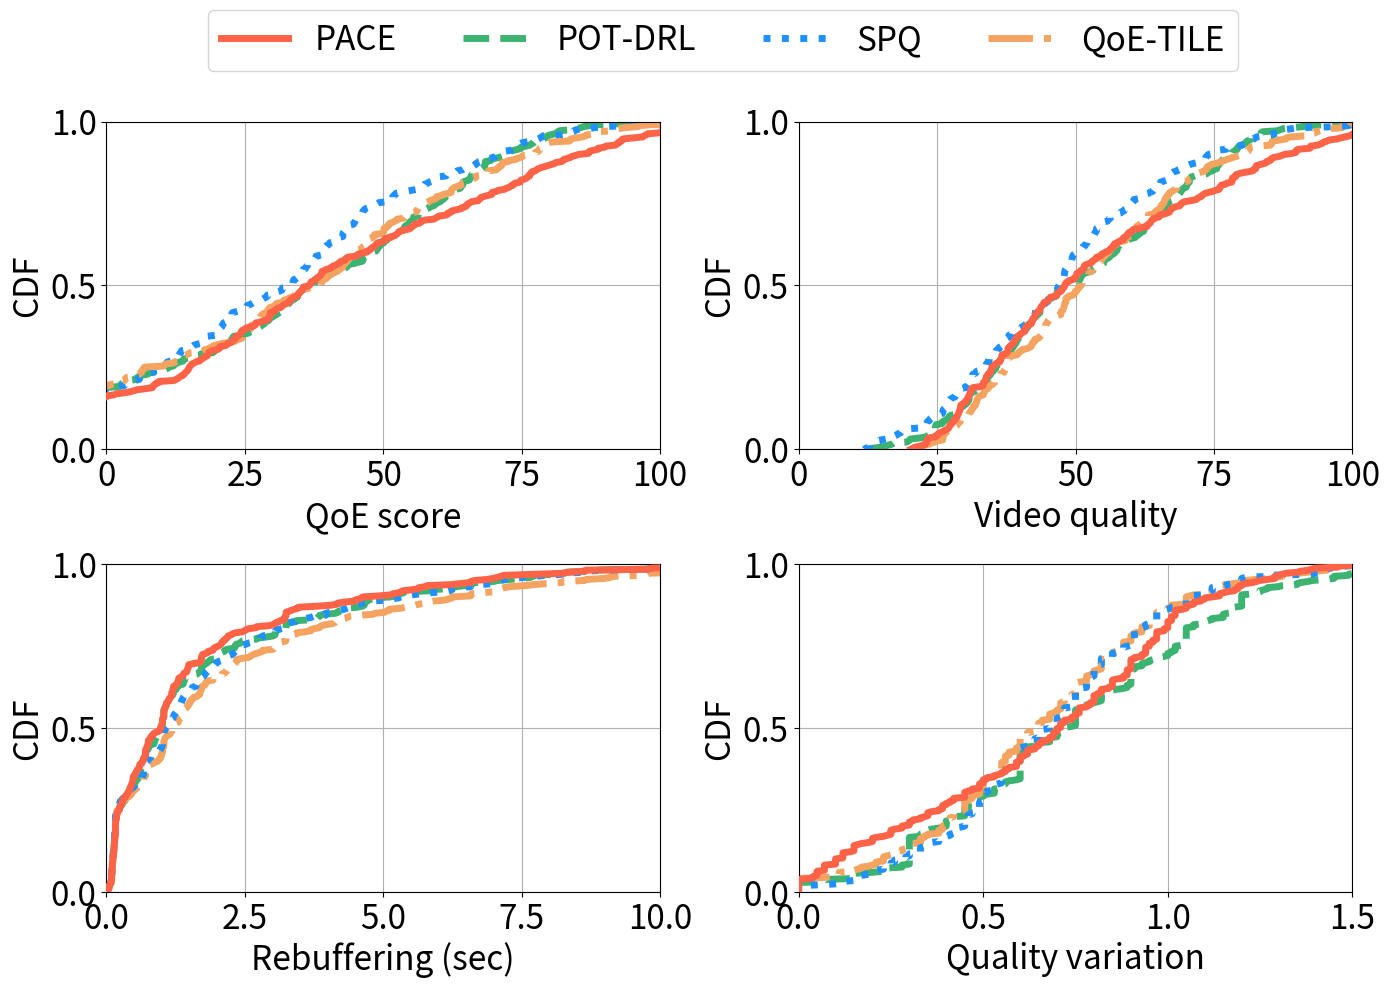

Recreate this plot in Python.
import matplotlib.pyplot as plt
import numpy as np

# 假设有三组数据
qoe1 = [14.74, 9.52, 42.39, 26.91, -57.38, -4.82, 36.79, 69.58, 18.44, 75.52, 87.21, 50.25, -17.22, 22.9, 67.51, 91.94, 8.81, 56.82, -16.85, 65.06, 12.92, 33.97, 30.54, 14.21, -2.57, 45.25, 31.51, 49.96, 67.15, 60.06, 38.08, 65.67, -15.72, -4.17, 23.83, -18.21, 8.33, 83.8, 33.23, 16.89, 38.63, 25.23, 28.33, 8.92, 13.96, 100.23, 80.33, -0.02, 16.15, 69.6, -23.99, 33.61, 47.84, 1.36, 37.01, 40.34, 20.38, 34.53, 3.3, 67.31, 14.91, 76.44, -16.8, 31.88, 48.53, 18.32, 20.5, 52.8, 0.15, 17.79, 45.23, 30.83, 72.99, 39.73, -81.68, 73.5, -9.75, -75.15, 1.83, 13.87, 31.7, -2.67, 74.71, 54.91, -1.69, -18.73, -42.6, -106.08, 15.14, 21.57, 24.31, -21.15, 34.61, 17.28, 29.49, 35.57, 67.63, 7.13, -0.8, -2.16, -48.49, 37.6, -6.9, 24.22, 13.17, -1.43, 26.59, -29.97, 40.82, 30.41, 14.81, 8.5, 102.4, -25.71, 33.37, 24.61, 15.89, -48.88, 18.36, -70.77, 32.2, -5.43, 80.88, 42.13, 18.7, 9.52, 28.03, 25.24, 84.04, -40.95, 35.59, 50.27, 76.51, 43.35, 12.59, -23.79, -50.0, 42.11, 55.05, 27.01, 14.33, -27.34, 52.56, -57.5, 39.33, 20.53, 73.81, -39.23, 81.13, 24.36, 47.2, -42.78, 76.77, 35.26, -66.32, -11.55, 22.53, 79.7, 75.88, -3.0, 17.64, 12.27, 103.43, 35.4, -35.43, 47.12, 52.36, 8.37, 19.1, 77.94, 36.76, 43.59, 21.95, 5.64, 4.32, 34.91, -28.94, -14.57, 23.7, 16.89, 14.56, 88.8, 30.58, 52.87, 65.98, 35.54, -63.92, -29.59, 62.37, -30.11, 108.66, -57.87, 104.92, -30.36, 87.13, 24.43, -36.44, -16.99, 21.82, 13.45, 79.05, 72.74, 34.56, 41.29, 34.79, 55.62, 73.45, 54.38, 46.2, 84.74, 59.46, 4.99, 93.22, 45.57, 51.34, 59.79, 26.91, 88.79, 15.33, 55.33, 20.09, 64.05, 70.78, 43.11, 77.76, 95.02, 82.52, 92.54, 61.72, 87.08, 29.64, 102.64, 82.57, 57.44, 38.94, 23.24, 62.35, 63.09, 36.95, 47.57, 38.81, 83.22, 53.47, 99.89, 72.22, 65.39, 69.64, 82.19, 56.85, 40.73, 76.85, 33.22, 114.02, 74.73, 88.03, 78.44, 29.17, 74.91, 29.32, 61.72, 68.92, 116.52, 51.5, 23.21, 77.43, 47.92, 25.95, 43.15, 22.74, 97.46, 29.64, 18.23, 52.12, 29.48, 38.94, 23.21, 32.91, 48.69, 97.75, 49.0, 92.53, 90.19, 93.13, 85.33, 65.08, 32.64, 48.77, 61.38, 68.18, 56.48, 37.97, 113.15, 76.45, 29.21, 64.83, 70.47, 48.4, 93.03, -3.53, 38.42, 15.46, 152.77, -5.32, 37.53, 41.7, 59.14, 15.02, 92.11, 55.55, 105.92, 89.97, 29.64, 97.11, 96.87, 50.34, 38.94, 64.16, 76.03, 71.92, 36.5]
qoe2 = [-18.0, -1.13, 33.15, -56.04, 35.05, 56.3, 37.13, 32.52, 65.79, 2.82, 74.83, 48.73, -2.05, 59.13, 36.99, 50.4, 86.13, -10.39, 79.62, 32.26, 33.31, -7.28, 49.12, -2.88, 21.78, -8.87, 19.2, 45.42, -18.16, 31.85, 22.77, 5.7, 52.0, 36.98, 61.97, 4.16, 31.26, -27.27, 9.71, 42.11, 34.93, 49.56, 8.41, 14.03, 35.63, -31.21, 35.87, 24.71, 37.84, 13.28, 30.08, -13.18, 65.96, 6.28, 55.41, 72.88, 3.61, 87.43, 48.04, -81.68, 34.67, 58.39, 64.42, 3.56, 12.08, 39.86, 2.42, 54.51, -18.19, 29.21, 26.59, 5.92, 21.39, 41.3, 37.97, 65.55, -4.61, -75.31, -6.49, 26.93, 33.99, -2.67, 50.11, -4.11, 19.83, 35.27, 20.16, 28.5, -0.87, -7.2, -48.49, -9.2, 24.93, -2.88, 36.46, -38.97, 48.97, 81.36, -29.44, 29.61, 71.95, -20.56, -43.12, -100.68, 11.15, 28.69, -14.89, 29.47, 23.04, 25.6, 43.35, -1.54, 44.89, 15.29, -6.4, 50.21, 12.25, -49.76, 11.26, -70.77, 65.78, -1.13, 39.29, -52.54, 35.14, 34.49, -18.77, 34.61, 48.82, 40.45, 58.29, -48.15, 80.97, -34.42, 74.4, -66.32, -16.44, -3.11, 81.81, -7.09, 31.89, -4.1, 60.38, 27.97, 21.61, 19.49, 34.49, 47.86, -0.31, -50.0, 54.98, 2.1, 38.31, 22.64, 72.05, 13.88, 53.92, -40.12, 30.78, 69.99, 19.45, 10.75, 27.52, -33.12, 33.96, 66.23, 27.3, 29.39, 26.59, 75.73, 92.96, -57.87, 78.86, -27.72, 70.95, 31.58, -36.44, -22.43, 13.99, -1.21, 63.06, 50.77, 5.39, -23.9, 17.2, 19.76, -6.47, 2.67, 21.49, -35.76, -19.24, 7.61, 17.2, 15.52, 60.79, 62.82, 22.31, -62.97, -31.28, -40.88, 53.58, 65.92, 47.61, 56.34, 37.36, 72.07, 32.24, 28.04, 12.74, 46.62, 101.21, 54.69, 79.26, 57.11, 77.66, 89.07, 77.09, 64.35, 65.6, 61.38, 73.61, 61.24, 56.61, 50.94, 20.56, 63.93, -0.75, 42.64, 33.02, 60.3, 63.9, 15.07, 53.89, 57.85, 77.33, 46.24, 67.84, 55.24, 59.47, 68.31, 50.76, 64.1, 43.9, 68.4, 39.12, 81.53, 38.49, 31.59, 62.14, 62.49, 85.7, 47.1, 71.5, 49.1, 83.97, 30.72, 52.79, 64.35, 55.45, 60.98, 66.69, 61.19, 68.44, 67.49, 22.58, 53.13, 32.65, 53.13, 46.49, 54.22, 49.43, 5.37, 53.57, 25.95, 42.39, 46.24, 59.35, 49.42, 68.33, 80.16, 69.41, 76.47, 48.05, 57.81, 33.46, 79.58, 39.29, 30.25, 56.77, 69.59, 100.76, 10.0, 54.78, 43.52, 67.62, 74.89, 84.69, 64.35, 72.38, 68.04, 76.7, 51.51, 64.83, 53.79, 23.01, 62.37, 28.66, 51.65, 43.5, 12.5, 38.57, 7.41, 55.49, 59.84, 77.18, 46.24, 68.39, 56.4, 66.26, 68.43]
qoe3 = [-43.37, 6.39, 38.85, -55.3, 68.91, 68.97, 65.6, 41.68, 79.54, 3.3, 83.67, 45.21, 2.23, 61.71, 37.85, 51.72, 56.21, -7.21, 78.18, 29.05, 39.31, -12.22, 47.99, -3.99, 23.51, -12.49, 18.53, 46.75, -81.23, 31.73, 13.44, 6.93, 40.62, 62.88, 55.96, 3.69, 32.71, -42.32, 10.34, 40.24, 33.93, 56.44, 0.58, 13.01, 50.07, -49.81, 27.83, 24.76, 26.7, 10.63, 29.36, 0.44, 75.13, 6.55, 53.93, 74.07, 5.2, 74.83, 44.82, -81.68, 40.07, 60.83, 72.62, 2.22, -39.84, 44.81, -18.21, 43.13, -79.85, 26.31, 29.08, 13.42, 3.42, 17.31, 38.87, 52.13, -7.89, -74.32, -9.32, 20.93, 30.28, -7.02, 68.99, -3.49, -26.65, 23.93, -64.77, 40.86, -6.41, -9.85, -60.61, -10.88, 24.5, -2.61, 35.02, -33.69, 46.27, 85.91, -27.41, 27.17, 78.26, -30.74, -40.45, -109.37, -30.64, 32.05, -27.86, -1.8, 28.17, 26.02, 38.8, 12.12, 34.04, 6.78, -14.55, 52.49, 12.35, -45.9, 13.58, -70.77, 46.3, 6.39, 63.46, -51.39, 34.46, 44.72, -80.25, 24.62, 50.03, 38.76, 62.41, -63.44, 64.09, -35.31, 68.69, -66.32, -17.01, -0.35, 84.84, -5.39, 32.05, -19.73, 71.56, 32.91, 14.51, 20.27, 25.36, 41.2, 4.84, -50.0, 39.68, -70.73, 15.14, 13.32, 83.67, 13.19, 56.3, -39.96, 26.61, 75.23, 17.81, 18.76, 25.6, -32.47, 38.91, 42.81, 29.15, 43.35, 25.79, 71.46, 113.4, -57.87, 86.7, -30.95, 80.27, 34.87, -36.44, -23.7, 14.89, 5.96, 76.42, 55.09, 6.02, -31.77, 27.66, 19.44, 3.46, -68.69, 24.62, -38.05, -16.34, 23.17, -22.02, 2.23, 65.13, 71.38, 25.71, -62.93, -24.14, -42.45, 43.55, 78.02, 65.86, 57.05, 34.52, 39.69, 42.67, 43.46, 19.42, 42.69, 86.6, 28.32, 70.9, 66.79, 79.62, 88.63, 95.99, 50.14, 50.61, 45.2, 91.12, 70.91, 50.77, 44.03, 22.0, 78.79, -1.28, 30.56, 41.68, 58.04, 54.19, 47.05, 51.02, 62.3, 96.27, 26.14, 57.29, 47.27, 62.6, 66.61, 43.8, 77.43, 53.88, 73.91, 35.84, 54.35, 58.46, 33.4, 59.54, 70.58, 115.28, 36.7, 48.46, 46.62, 89.02, 17.8, 48.32, 50.14, 46.66, 43.91, 70.46, 60.59, 66.68, 72.56, 30.76, 51.02, 27.76, 53.75, 64.18, 44.6, 42.99, 29.4, 59.66, 25.46, 47.1, 26.14, 46.11, 44.98, 59.69, 88.91, 79.24, 98.55, 65.45, 42.39, 26.97, 56.21, 62.27, 46.69, 47.36, 57.58, 131.96, 6.75, 51.24, 37.56, 52.55, 71.41, 92.19, 50.14, 78.2, 78.7, 93.6, 34.38, 49.77, 62.27, 30.55, 56.08, 26.98, 42.22, 68.77, 10.53, 29.54, 27.94, 48.35, 59.0, 92.4, 26.14, 83.88, 64.31, 77.48, 58.18]
qoe4 =[-25.86, 8.55, 34.51, -55.3, 49.19, 15.5, 58.84, 29.07, 65.56, 3.3, 89.51, 44.95, 3.25, 61.47, 37.85, 51.72, 45.82, -7.21, 73.36, 28.87, 41.0, -0.46, 47.61, -3.99, 22.78, -12.33, 14.57, 34.62, -15.26, 31.73, 13.44, -1.6, 36.54, 63.37, 59.04, 3.97, 33.68, -42.32, 10.34, 39.68, 33.83, 57.37, -1.47, 13.01, 11.01, -22.44, 34.28, 36.06, 31.77, 10.63, 39.16, 0.44, 75.7, 6.55, 45.43, 74.33, 5.2, 69.25, 44.82, -81.68, 37.62, 43.49, 67.1, 2.22, 22.67, 46.16, 9.96, 32.98, -16.72, 26.31, 29.08, 13.26, 19.96, 43.7, 39.29, 42.82, -3.76, -74.32, -9.32, 20.84, 28.2, -4.24, 51.72, -3.47, 21.17, 3.81, 4.76, 21.12, -3.35, -9.85, -48.49, -10.88, 25.32, -2.61, 35.02, -33.04, 46.27, 78.71, -27.41, 27.17, 78.3, -23.99, -40.45, -109.37, 1.77, 30.57, -9.83, 23.51, 17.96, 26.02, 38.8, -0.87, 38.79, 17.65, -12.01, 52.28, 15.53, -45.9, 13.58, -70.77, 37.55, 8.55, 46.44, -51.39, 13.1, 55.12, -13.54, 22.23, 43.72, 38.76, 67.8, -63.44, 46.79, -35.31, 59.74, -66.32, -17.01, -0.35, 82.1, -4.35, 35.5, -6.28, 66.67, 32.91, 15.76, 20.87, 17.42, 52.23, -2.52, -50.0, 35.97, -6.72, 39.14, 24.13, 71.79, 13.19, 58.29, -39.96, 26.61, 74.51, 19.85, 16.2, 33.8, -32.44, 48.84, 50.83, 21.7, 21.62, 28.49, 67.26, 113.39, -57.87, 78.83, -30.95, 73.43, 35.15, -36.44, -23.7, 14.89, 5.96, 64.58, 35.38, 6.02, -31.77, 20.65, 21.01, -3.26, 6.26, 35.56, -38.05, -16.34, 20.31, 16.99, 9.59, 61.36, 71.01, 31.35, -62.93, -24.14, -42.45, 37.75, 74.93, 45.31, 56.99, 11.69, 13.5, 24.99, 21.61, 17.21, 41.53, 69.77, 12.14, 57.21, 66.39, 70.47, 78.03, 95.09, 42.72, 46.52, 33.67, 84.84, 63.18, 50.85, 39.52, 17.03, 70.26, -4.79, 18.18, 30.62, 57.05, 45.4, 24.32, 35.11, 41.57, 83.51, 20.27, 44.76, 47.11, 62.13, 66.73, 33.71, 74.4, 37.88, 67.77, 10.68, 12.08, 51.63, 20.45, 48.11, 70.58, 116.22, 36.37, 35.48, 46.22, 84.36, 11.04, 45.77, 42.72, 41.72, 33.22, 51.63, 43.25, 58.91, 71.35, 25.44, 48.74, 22.28, 36.15, 56.12, 44.6, 40.36, 10.76, 39.26, 22.06, 43.72, 20.27, 37.62, 43.28, 42.98, 84.44, 64.88, 96.7, 53.23, 37.17, 7.72, 12.03, 40.26, 21.69, 39.13, 51.92, 121.47, 6.48, 45.04, 36.4, 40.1, 58.03, 88.1, 42.72, 73.37, 77.6, 87.08, 17.83, 42.7, 61.96, 25.38, 57.49, 22.66, 31.81, 58.85, 10.53, 26.92, 6.09, 30.41, 41.04, 83.75, 20.27, 73.08, 64.31, 77.2, 54.16]
# 对每个数据进行排序
sorted_qoe1 = np.sort(qoe1)
sorted_qoe2 = np.sort(qoe2)
sorted_qoe3 = np.sort(qoe3)
sorted_qoe4 = np.sort(qoe4)

# 计算每个数据的累积频率
cdf1 = np.linspace(0, 1, len(sorted_qoe1))
cdf2 = np.linspace(0, 1, len(sorted_qoe2))
cdf3 = np.linspace(0, 1, len(sorted_qoe3))
cdf4 = np.linspace(0, 1, len(sorted_qoe4))


# 假设有三组数据
quli1 = [40.27, 41.99, 54.75, 48.77, 29.07, 41.2, 42.94, 72.7, 42.44, 79.37, 89.88, 53.32, 36.39, 30.56, 70.86, 93.71, 30.77, 65.05, 28.14, 72.83, 30.29, 38.99, 44.86, 33.37, 39.48, 48.24, 37.91, 56.94, 68.83, 62.08, 50.89, 68.96, 37.72, 28.69, 39.2, 25.19, 27.8, 85.75, 44.0, 39.43, 44.15, 38.76, 43.03, 39.34, 28.8, 102.14, 82.09, 27.12, 31.22, 72.24, 42.66, 49.44, 56.12, 20.24, 42.16, 47.81, 35.45, 56.96, 24.79, 73.08, 23.41, 80.01, 28.14, 40.88, 59.33, 26.65, 33.84, 59.65, 34.9, 29.97, 50.11, 44.25, 77.32, 45.22, 29.2, 75.25, 36.73, 22.73, 33.76, 41.47, 45.41, 35.52, 77.08, 59.51, 28.97, 36.75, 28.65, 28.47, 33.75, 35.1, 34.51, 21.08, 42.28, 43.55, 42.77, 53.68, 69.73, 28.9, 33.34, 30.91, 49.84, 42.16, 26.96, 34.89, 36.73, 23.17, 37.76, 38.92, 54.5, 41.08, 46.66, 38.27, 104.23, 30.81, 39.94, 32.8, 38.81, 23.04, 27.86, 33.37, 36.39, 46.68, 82.63, 53.59, 33.63, 41.99, 43.69, 30.67, 87.23, 29.03, 36.54, 56.64, 78.32, 50.94, 47.98, 33.91, 27.18, 51.43, 67.24, 38.28, 35.81, 22.16, 60.48, 25.99, 42.72, 36.61, 76.09, 23.23, 83.28, 29.57, 53.84, 23.2, 84.01, 40.57, 37.38, 34.82, 34.59, 82.54, 78.29, 29.2, 37.64, 45.11, 105.0, 44.32, 30.52, 59.29, 63.81, 29.28, 31.14, 82.01, 48.26, 55.99, 43.17, 20.66, 25.18, 46.8, 27.67, 26.26, 37.81, 29.3, 40.04, 89.8, 36.32, 58.11, 69.29, 47.47, 22.73, 28.46, 65.19, 33.93, 112.27, 24.68, 106.46, 23.26, 92.35, 38.5, 34.2, 34.61, 30.33, 31.2, 82.61, 75.94, 52.98, 52.73, 47.96, 63.57, 76.19, 60.18, 52.05, 86.77, 63.13, 25.46, 97.85, 55.21, 62.97, 67.18, 34.78, 89.8, 46.34, 57.88, 37.8, 66.98, 82.55, 51.57, 78.85, 97.22, 84.48, 94.81, 64.1, 89.16, 40.95, 105.18, 85.44, 66.05, 50.22, 30.97, 65.2, 69.04, 48.1, 55.43, 51.64, 85.17, 61.62, 102.14, 74.03, 68.07, 71.99, 84.46, 58.63, 48.68, 78.32, 34.12, 115.45, 85.19, 90.26, 81.09, 49.78, 78.22, 42.35, 67.59, 71.77, 118.98, 60.28, 43.82, 78.85, 58.67, 43.72, 57.65, 31.1, 100.07, 40.95, 51.29, 62.96, 47.45, 50.22, 31.46, 45.45, 51.6, 100.01, 57.05, 94.65, 92.4, 95.76, 87.79, 75.92, 43.61, 54.65, 64.24, 73.37, 58.63, 56.3, 114.62, 78.92, 30.01, 66.6, 76.31, 59.13, 95.44, 29.21, 47.04, 33.32, 155.04, 27.47, 50.54, 56.66, 63.46, 27.34, 94.21, 63.64, 107.55, 92.44, 40.95, 99.46, 98.65, 52.94, 50.22, 67.03, 78.28, 74.77, 47.55]
quli2 = [43.65, 46.68, 39.22, 30.76, 38.02, 58.86, 39.9, 35.51, 67.63, 34.68, 81.75, 56.14, 43.59, 61.41, 46.51, 61.58, 88.98, 44.31, 81.74, 55.26, 54.43, 39.72, 53.2, 41.59, 24.4, 33.67, 24.71, 52.75, 29.08, 49.87, 40.85, 12.63, 53.29, 51.12, 74.72, 37.21, 50.79, 25.9, 33.65, 66.27, 48.64, 63.91, 39.3, 30.76, 38.02, 39.33, 40.54, 26.66, 47.93, 37.03, 63.6, 30.77, 78.04, 26.52, 86.52, 80.43, 42.25, 91.32, 53.58, 29.2, 45.02, 60.74, 66.73, 30.85, 21.8, 55.1, 19.5, 58.01, 29.08, 41.52, 35.27, 16.15, 40.2, 49.63, 51.5, 67.49, 42.29, 24.14, 35.72, 50.82, 43.58, 35.52, 53.14, 34.77, 38.53, 45.28, 37.78, 30.36, 33.06, 32.42, 49.84, 34.03, 42.81, 24.77, 51.26, 42.62, 65.53, 83.49, 34.53, 42.18, 76.84, 33.44, 32.07, 27.12, 24.01, 39.63, 20.2, 38.87, 30.81, 47.63, 50.66, 16.88, 55.36, 46.61, 40.81, 57.18, 43.34, 27.43, 31.65, 33.37, 77.12, 46.68, 41.98, 30.96, 36.88, 47.15, 29.74, 38.7, 56.41, 62.25, 70.12, 24.68, 83.43, 28.44, 81.49, 37.38, 36.77, 39.32, 83.77, 30.98, 41.51, 47.73, 62.53, 44.12, 28.2, 33.87, 35.67, 53.79, 30.66, 27.18, 66.32, 14.92, 43.19, 44.52, 74.11, 38.43, 61.11, 25.97, 43.88, 76.48, 40.14, 43.77, 36.87, 32.97, 37.39, 70.88, 34.02, 30.35, 41.27, 78.31, 96.36, 24.68, 80.97, 24.84, 76.25, 46.59, 34.2, 36.86, 34.2, 37.88, 65.15, 62.37, 30.21, 35.13, 23.26, 45.05, 23.04, 27.19, 33.14, 29.28, 29.42, 15.58, 36.25, 41.25, 66.45, 65.72, 55.85, 23.78, 35.9, 36.0, 64.78, 73.63, 50.95, 64.38, 39.04, 76.99, 39.72, 29.03, 43.76, 64.54, 112.76, 62.79, 80.91, 59.65, 79.49, 91.21, 79.85, 75.48, 76.61, 69.13, 76.01, 64.13, 67.02, 63.95, 26.05, 66.39, 20.02, 52.02, 44.62, 68.43, 66.17, 17.11, 54.81, 59.8, 79.18, 57.52, 76.08, 62.41, 66.35, 73.9, 63.88, 71.97, 46.73, 70.77, 40.71, 82.69, 40.78, 34.9, 67.87, 75.75, 95.89, 59.05, 82.34, 57.89, 86.95, 63.56, 70.56, 75.48, 67.98, 69.08, 68.67, 63.84, 70.3, 69.96, 23.76, 60.9, 34.1, 55.08, 48.81, 66.02, 62.42, 13.31, 55.16, 43.9, 57.05, 57.52, 70.17, 57.4, 70.6, 82.63, 71.52, 78.98, 50.95, 68.81, 38.72, 80.84, 41.95, 31.01, 67.57, 78.24, 103.12, 42.99, 69.51, 56.24, 75.75, 77.59, 87.5, 75.48, 74.73, 70.62, 78.58, 62.92, 70.54, 64.92, 24.4, 69.28, 29.86, 57.56, 45.99, 45.57, 56.79, 19.84, 59.39, 61.69, 79.18, 57.52, 69.97, 58.82, 68.87, 79.36]
quli3 = [48.24, 48.27, 56.32, 31.29, 71.88, 76.84, 68.3, 44.53, 81.35, 35.4, 93.32, 60.2, 44.77, 64.36, 51.71, 67.7, 59.73, 46.43, 80.14, 51.41, 62.31, 38.27, 62.65, 48.06, 26.02, 44.24, 32.06, 53.99, 31.57, 49.56, 44.58, 33.45, 41.98, 67.05, 69.04, 36.53, 48.28, 28.26, 34.44, 64.5, 47.65, 70.95, 32.31, 31.22, 52.56, 41.23, 51.09, 36.58, 54.25, 38.52, 66.75, 26.41, 87.99, 26.91, 64.52, 80.92, 43.26, 79.01, 62.47, 29.2, 54.13, 63.11, 74.44, 30.8, 21.95, 61.87, 20.68, 46.64, 31.57, 45.04, 37.64, 28.8, 42.29, 48.66, 52.36, 54.3, 43.61, 23.64, 39.46, 54.96, 52.39, 36.22, 71.5, 33.85, 31.94, 50.44, 47.33, 42.66, 32.56, 34.22, 51.16, 33.67, 45.85, 26.03, 47.38, 42.3, 70.59, 88.04, 35.42, 42.1, 82.75, 42.66, 30.96, 29.31, 26.09, 48.29, 20.99, 32.84, 44.56, 47.83, 53.4, 30.7, 44.56, 48.76, 45.04, 58.99, 44.03, 26.06, 31.46, 33.37, 57.52, 48.27, 66.02, 31.15, 36.13, 67.05, 32.17, 37.12, 62.53, 60.25, 70.42, 26.78, 66.32, 27.33, 75.86, 37.38, 37.55, 39.86, 86.87, 30.64, 47.79, 46.38, 73.37, 48.03, 37.16, 35.62, 26.14, 47.4, 37.73, 27.18, 51.15, 26.53, 32.41, 34.98, 85.44, 37.51, 63.13, 26.11, 50.3, 77.94, 42.02, 51.79, 44.29, 33.57, 49.82, 51.6, 47.89, 44.42, 40.26, 73.74, 117.82, 24.68, 88.76, 24.53, 85.35, 50.74, 34.2, 37.99, 35.12, 37.33, 78.36, 66.31, 30.63, 39.61, 42.64, 54.81, 20.48, 28.9, 41.66, 30.17, 29.25, 33.38, 28.66, 43.77, 70.35, 74.24, 54.27, 23.79, 34.43, 37.28, 54.18, 85.36, 68.69, 67.46, 36.06, 44.35, 49.76, 44.54, 50.48, 60.36, 98.12, 36.12, 72.85, 68.92, 81.6, 91.42, 98.3, 61.05, 61.41, 53.05, 93.36, 73.79, 69.19, 56.84, 27.33, 81.22, 22.21, 44.84, 53.2, 65.85, 56.69, 49.89, 52.07, 64.03, 98.28, 37.39, 65.58, 54.7, 65.58, 77.31, 56.15, 85.18, 56.27, 76.38, 37.16, 55.24, 60.96, 36.45, 65.36, 73.48, 118.0, 57.52, 59.03, 54.8, 91.7, 50.84, 65.99, 61.05, 59.09, 51.84, 72.22, 63.13, 68.3, 75.22, 32.13, 59.15, 28.59, 55.6, 66.71, 65.28, 55.93, 37.71, 61.01, 56.01, 61.68, 37.39, 56.75, 52.83, 61.92, 91.45, 81.44, 101.34, 68.09, 53.14, 32.0, 57.26, 65.03, 47.99, 57.7, 66.09, 134.62, 39.82, 66.08, 50.17, 60.28, 73.74, 94.58, 61.05, 80.14, 81.19, 95.63, 45.19, 55.29, 65.17, 32.13, 71.14, 30.42, 47.92, 71.49, 43.52, 47.34, 40.37, 52.2, 60.63, 94.26, 37.39, 85.58, 66.58, 79.67, 69.11]
quli4 =[47.84, 48.55, 51.93, 31.29, 52.11, 17.36, 61.73, 31.89, 67.37, 35.4, 99.29, 59.94, 45.63, 64.12, 51.71, 67.7, 49.35, 46.43, 75.31, 51.19, 63.99, 47.07, 62.26, 48.06, 25.62, 41.37, 25.99, 41.85, 27.78, 49.56, 44.58, 24.02, 38.0, 65.34, 71.98, 36.81, 49.32, 28.26, 34.44, 63.95, 47.4, 71.92, 28.85, 31.22, 13.39, 41.62, 53.21, 42.18, 59.26, 38.52, 66.94, 26.41, 87.63, 26.91, 56.08, 81.3, 43.26, 73.43, 62.47, 29.2, 51.72, 45.76, 68.96, 30.8, 34.89, 63.18, 17.28, 36.52, 28.37, 45.04, 37.64, 26.79, 33.86, 47.45, 52.93, 44.99, 42.76, 23.64, 39.46, 54.95, 50.08, 36.22, 54.2, 33.9, 35.18, 12.1, 46.97, 23.12, 32.9, 34.22, 49.84, 33.71, 46.71, 26.03, 47.38, 42.58, 70.59, 80.84, 35.42, 42.1, 82.74, 38.46, 30.96, 29.31, 14.6, 46.83, 19.96, 46.78, 32.15, 47.83, 53.4, 17.91, 49.43, 53.05, 45.04, 58.78, 43.67, 26.06, 31.46, 33.37, 48.72, 48.55, 48.93, 31.15, 14.73, 62.45, 31.3, 29.2, 56.3, 60.25, 75.58, 26.78, 49.08, 27.33, 66.9, 37.38, 37.55, 39.86, 84.17, 30.2, 51.3, 45.33, 68.4, 48.03, 35.67, 35.62, 18.4, 58.25, 28.52, 27.18, 47.45, 17.77, 52.16, 42.81, 73.71, 37.51, 65.33, 26.11, 50.3, 77.23, 44.1, 49.36, 50.87, 33.65, 53.48, 55.75, 40.85, 22.69, 42.75, 69.54, 116.72, 24.68, 80.9, 24.53, 78.5, 51.04, 34.2, 37.99, 35.12, 37.33, 66.53, 46.81, 30.63, 39.61, 33.76, 56.3, 13.26, 26.18, 47.29, 30.17, 29.25, 30.51, 35.86, 34.97, 66.5, 73.79, 59.8, 23.79, 34.43, 37.28, 48.46, 82.37, 48.06, 67.43, 13.23, 17.36, 32.09, 22.69, 48.32, 59.2, 81.25, 20.0, 59.22, 68.52, 72.45, 80.8, 97.4, 53.8, 57.32, 41.31, 87.27, 65.91, 69.3, 52.33, 22.47, 72.61, 15.76, 27.45, 42.16, 64.87, 47.97, 27.16, 36.2, 43.29, 85.59, 31.45, 52.85, 54.55, 65.11, 77.34, 46.21, 82.23, 40.3, 70.16, 11.97, 12.86, 54.24, 23.67, 53.72, 73.48, 119.13, 57.16, 45.87, 54.41, 87.04, 44.18, 63.44, 53.8, 54.14, 41.22, 53.51, 45.79, 60.53, 74.01, 26.99, 56.79, 23.18, 37.96, 58.81, 65.28, 53.3, 19.03, 40.68, 40.27, 58.18, 31.45, 48.11, 51.18, 45.43, 86.98, 67.01, 99.42, 55.91, 47.92, 12.72, 12.86, 42.77, 22.69, 49.55, 60.5, 124.05, 39.61, 60.04, 49.0, 47.95, 60.41, 90.49, 53.8, 75.31, 80.07, 89.08, 28.6, 48.19, 64.86, 27.18, 71.14, 23.29, 37.43, 61.45, 43.52, 44.71, 18.52, 34.25, 42.67, 85.68, 31.45, 74.94, 66.58, 79.4, 65.11]
# 对每个数据进行排序
sorted_quli1 = np.sort(quli1)
sorted_quli2 = np.sort(quli2)
sorted_quli3 = np.sort(quli3)
sorted_quli4 = np.sort(quli4)

# 计算每个数据的累积频率
cdf1_quli = np.linspace(0, 1, len(sorted_quli1))
cdf2_quli = np.linspace(0, 1, len(sorted_quli2))
cdf3_quli = np.linspace(0, 1, len(sorted_quli3))
cdf4_quli = np.linspace(0, 1, len(sorted_quli4))

rebuf1 =  [x/10 for x in [24.98, 32.17, 11.17, 21.11, 86.37, 45.63, 5.39, 2.51, 23.27, 2.89, 1.69, 2.39, 52.76, 6.48, 2.85, 0.98, 21.89, 7.54, 44.99, 6.92, 17.12, 4.25, 13.09, 18.42, 41.74, 1.69, 5.89, 5.95, 0.97, 1.04, 12.15, 2.4, 53.19, 32.41, 14.87, 43.1, 19.4, 1.24, 10.21, 21.78, 4.51, 12.97, 13.95, 30.08, 14.79, 1.3, 1.11, 27.14, 14.57, 1.93, 66.51, 14.89, 7.43, 18.38, 4.35, 6.52, 14.62, 22.03, 21.47, 4.87, 8.41, 3.01, 44.95, 8.04, 9.92, 8.08, 12.54, 6.0, 34.62, 11.96, 4.09, 13.07, 3.43, 4.79, 110.87, 1.27, 46.3, 97.84, 31.46, 27.03, 12.88, 38.2, 1.5, 3.84, 30.62, 55.23, 71.2, 134.35, 17.98, 13.02, 9.6, 41.78, 7.51, 25.62, 12.65, 17.2, 1.51, 21.42, 33.99, 32.94, 98.32, 3.74, 33.46, 10.62, 22.8, 24.5, 10.79, 68.77, 12.88, 10.05, 31.26, 29.35, 1.38, 56.4, 5.64, 7.73, 22.49, 71.79, 9.43, 104.14, 3.92, 51.73, 0.98, 10.4, 14.52, 32.17, 14.83, 5.23, 2.36, 69.86, 0.0, 5.53, 1.18, 7.22, 34.7, 57.6, 77.18, 8.58, 10.88, 10.6, 20.89, 49.26, 7.27, 83.26, 2.94, 15.66, 1.38, 62.41, 1.04, 4.85, 6.02, 65.8, 6.04, 4.59, 103.7, 46.21, 11.98, 1.74, 1.36, 32.19, 19.74, 32.46, 1.04, 7.95, 65.8, 11.28, 10.48, 20.71, 11.7, 3.16, 10.88, 11.6, 20.5, 14.69, 20.86, 11.3, 56.46, 40.72, 13.44, 12.14, 25.23, 0.51, 5.43, 4.27, 2.22, 11.35, 86.61, 57.92, 1.53, 63.94, 2.06, 82.54, 1.09, 53.54, 4.25, 13.87, 70.63, 51.45, 8.41, 17.38, 2.56, 1.99, 17.02, 10.15, 12.09, 6.72, 1.85, 4.66, 5.14, 1.3, 2.7, 20.17, 3.69, 8.85, 10.85, 6.41, 7.08, 0.52, 30.46, 1.52, 17.17, 1.64, 10.65, 7.08, 0.6, 1.13, 1.09, 0.95, 1.64, 1.23, 10.38, 1.67, 1.41, 7.34, 10.38, 6.72, 1.85, 4.81, 10.15, 6.72, 11.83, 1.03, 7.08, 1.64, 0.87, 1.67, 1.52, 1.64, 0.95, 6.93, 0.83, 0.0, 0.45, 9.87, 1.19, 1.65, 19.26, 2.92, 12.09, 4.82, 1.85, 1.44, 7.59, 19.26, 0.93, 9.89, 17.35, 13.83, 7.59, 1.93, 10.38, 32.46, 9.66, 17.17, 10.38, 7.08, 11.83, 1.52, 1.64, 7.08, 1.23, 0.95, 1.67, 1.41, 10.15, 10.15, 4.74, 1.85, 4.55, 1.17, 16.8, 0.5, 1.45, 0.0, 0.86, 5.14, 9.89, 1.66, 32.46, 7.59, 17.17, 1.61, 32.46, 11.83, 14.11, 3.43, 11.83, 1.03, 7.08, 1.11, 1.52, 10.38, 1.64, 0.88, 1.67, 10.38, 1.41, 1.23, 1.67, 10.15]]
rebuf2 = [x/10 for x in [61.35, 46.61, 4.8, 86.49, 2.51, 1.56, 1.69, 2.46, 0.98, 31.56, 6.44, 5.73, 45.34, 1.69, 8.62, 10.18, 2.4, 53.65, 1.24, 21.78, 20.02, 46.58, 2.88, 43.27, 2.39, 41.93, 4.41, 6.71, 47.17, 17.12, 17.48, 6.54, 0.97, 12.76, 12.15, 32.41, 18.86, 52.88, 23.33, 23.11, 12.97, 13.95, 30.08, 16.43, 1.93, 69.94, 3.95, 1.65, 9.35, 23.15, 33.22, 43.2, 10.9, 19.64, 30.66, 6.0, 38.04, 3.43, 4.79, 110.87, 9.62, 1.3, 1.11, 27.14, 9.44, 14.2, 16.61, 3.01, 47.2, 11.11, 8.08, 9.83, 18.38, 7.28, 13.07, 1.27, 46.3, 99.15, 41.32, 23.29, 9.13, 38.2, 1.5, 38.42, 18.23, 9.04, 16.8, 1.51, 33.85, 39.32, 98.32, 42.78, 17.44, 27.35, 14.21, 81.04, 15.36, 1.38, 63.37, 11.06, 3.84, 53.64, 75.04, 127.8, 12.64, 9.6, 34.56, 8.72, 7.17, 21.42, 5.81, 18.02, 10.05, 30.67, 46.62, 6.22, 30.46, 77.04, 20.09, 104.14, 10.4, 46.61, 1.58, 83.2, 1.18, 11.41, 48.24, 3.69, 6.23, 20.89, 10.81, 72.83, 1.38, 62.41, 6.04, 103.7, 52.91, 41.82, 1.36, 37.76, 8.66, 51.28, 0.98, 15.25, 6.28, 14.07, 0.0, 5.53, 30.54, 77.18, 10.6, 12.62, 4.1, 21.32, 1.04, 23.5, 6.02, 65.8, 12.2, 5.22, 20.33, 32.46, 8.68, 65.8, 2.92, 3.16, 6.07, 0.51, 13.98, 1.53, 1.97, 82.54, 1.09, 52.41, 4.25, 14.29, 70.63, 58.99, 19.61, 38.49, 1.04, 10.48, 24.52, 58.73, 5.78, 24.24, 28.89, 24.37, 11.13, 64.74, 48.06, 7.67, 18.75, 25.23, 4.27, 2.22, 32.39, 86.61, 66.88, 76.57, 10.15, 6.72, 1.85, 6.59, 1.09, 3.69, 6.41, 0.52, 30.46, 17.17, 10.65, 7.08, 1.09, 1.64, 1.23, 1.67, 1.41, 10.38, 10.15, 6.72, 1.25, 1.72, 8.83, 12.09, 5.14, 1.3, 20.17, 8.85, 10.85, 7.08, 1.52, 1.64, 0.6, 1.13, 0.95, 10.38, 7.34, 6.72, 6.13, 4.14, 11.83, 7.08, 1.52, 1.64, 0.83, 0.45, 1.19, 2.74, 4.82, 12.06, 9.26, 10.38, 9.89, 7.59, 1.93, 32.46, 17.17, 10.38, 11.83, 7.08, 1.03, 1.64, 0.87, 1.67, 0.95, 6.93, 0.0, 1.25, 1.49, 10.3, 12.09, 7.59, 0.93, 17.35, 13.83, 10.38, 9.66, 7.08, 1.52, 1.64, 1.23, 1.67, 1.41, 10.15, 4.55, 0.5, 1.45, 0.43, 9.89, 7.59, 1.61, 32.46, 14.11, 11.83, 7.08, 1.52, 1.64, 10.38, 1.23, 1.67, 0.95, 10.15, 4.74, 9.88, 1.17, 5.41, 0.0, 5.14, 1.66, 32.46, 17.17, 11.83, 3.43, 1.03, 1.11, 10.38, 0.88, 1.67, 1.41, 10.15]]
rebuf3 = [x/10 for x in [91.11, 41.43, 16.33, 86.37, 2.52, 6.88, 1.69, 2.46, 0.98, 31.58, 8.74, 13.55, 42.12, 1.69, 13.21, 14.77, 2.4, 53.19, 1.24, 21.78, 22.26, 50.26, 13.28, 51.12, 2.39, 55.8, 12.48, 6.71, 112.8, 17.12, 30.32, 26.01, 0.97, 3.12, 12.15, 32.41, 14.87, 70.02, 23.55, 23.34, 12.97, 13.95, 31.58, 17.83, 1.93, 91.05, 22.46, 11.42, 26.6, 27.12, 36.9, 25.63, 11.51, 19.87, 9.92, 6.0, 37.42, 3.43, 16.85, 110.87, 13.05, 1.3, 1.11, 28.25, 61.79, 15.63, 38.46, 3.01, 111.42, 17.76, 8.08, 15.21, 38.53, 30.53, 13.07, 1.27, 51.13, 97.84, 48.12, 33.17, 20.78, 43.09, 1.5, 36.9, 58.34, 26.19, 111.52, 1.51, 38.9, 43.47, 111.77, 43.91, 20.84, 28.21, 11.49, 75.77, 23.15, 1.38, 62.49, 13.97, 3.84, 72.94, 71.2, 138.42, 56.43, 15.31, 48.5, 34.37, 15.72, 21.42, 13.68, 18.02, 10.05, 41.29, 59.19, 5.64, 31.14, 71.79, 17.32, 104.14, 10.4, 41.43, 1.58, 82.29, 1.18, 21.89, 112.42, 12.09, 11.03, 20.89, 7.63, 89.92, 1.38, 62.41, 6.04, 103.7, 54.06, 39.59, 1.36, 35.83, 14.98, 65.89, 0.98, 14.52, 22.23, 14.98, 0.0, 5.53, 32.41, 77.18, 10.6, 97.26, 16.96, 21.43, 1.04, 23.52, 6.02, 65.8, 22.84, 1.74, 23.49, 32.46, 17.98, 65.8, 10.04, 8.46, 18.19, 0.51, 13.92, 1.53, 2.98, 82.54, 1.09, 55.22, 4.25, 15.37, 70.63, 61.21, 19.65, 30.87, 1.04, 10.48, 24.28, 70.81, 14.46, 34.31, 16.91, 97.59, 16.54, 67.71, 45.26, 9.62, 50.51, 40.88, 4.27, 2.22, 27.66, 86.61, 58.28, 79.51, 10.15, 6.72, 1.85, 9.28, 1.09, 4.55, 6.41, 0.52, 30.46, 17.17, 10.65, 7.08, 1.09, 1.64, 1.23, 1.67, 1.41, 10.38, 10.15, 6.72, 1.25, 1.72, 17.02, 12.09, 5.14, 1.3, 22.85, 13.83, 10.85, 7.08, 1.52, 1.64, 0.6, 1.13, 0.95, 10.38, 7.34, 6.72, 1.85, 9.42, 11.83, 7.08, 1.52, 1.64, 0.83, 0.45, 1.19, 2.74, 4.82, 1.85, 1.44, 19.26, 9.89, 7.59, 1.93, 32.46, 17.17, 10.38, 11.83, 7.08, 1.03, 1.64, 0.87, 1.67, 0.95, 6.93, 0.0, 1.25, 1.49, 19.26, 12.09, 7.59, 0.93, 30.18, 13.83, 10.38, 9.66, 7.08, 1.52, 1.64, 1.23, 1.67, 1.41, 10.15, 4.55, 0.5, 1.45, 0.43, 9.89, 7.59, 1.61, 32.46, 14.11, 11.83, 7.08, 1.52, 1.64, 10.38, 1.23, 1.67, 0.95, 10.15, 4.74, 1.85, 1.17, 13.63, 2.52, 5.14, 1.66, 32.46, 17.17, 11.83, 3.43, 1.03, 1.11, 10.38, 0.88, 1.67, 1.41, 10.15]]
rebuf4 =[x/10 for x in [73.2, 39.54, 16.33, 86.37, 2.51, 1.56, 1.69, 2.46, 0.98, 31.58, 8.73, 13.55, 41.98, 1.69, 13.21, 14.77, 2.4, 53.19, 1.24, 21.78, 22.26, 47.13, 13.28, 51.12, 2.39, 52.76, 10.26, 6.71, 42.97, 17.12, 30.32, 24.49, 0.97, 1.04, 12.15, 32.41, 14.87, 70.02, 23.55, 23.34, 12.97, 13.95, 30.08, 17.83, 1.93, 63.86, 18.05, 5.33, 26.44, 27.12, 27.34, 25.63, 10.53, 19.87, 9.92, 6.0, 37.42, 3.43, 16.85, 110.87, 13.05, 1.3, 1.11, 28.25, 11.6, 15.56, 6.67, 3.01, 44.92, 17.76, 8.08, 12.88, 13.48, 2.94, 13.07, 1.27, 46.3, 97.84, 48.12, 33.17, 20.78, 40.31, 1.5, 36.9, 13.55, 8.13, 41.56, 1.51, 35.99, 43.47, 98.32, 43.91, 20.84, 28.21, 11.49, 75.36, 23.15, 1.38, 62.49, 13.97, 3.84, 61.95, 71.2, 138.42, 12.64, 15.47, 29.12, 22.74, 13.36, 21.42, 13.68, 18.02, 10.05, 34.69, 56.65, 5.64, 27.69, 71.79, 17.32, 104.14, 10.4, 39.54, 1.58, 82.29, 1.18, 6.77, 44.51, 6.42, 11.03, 20.89, 7.27, 89.92, 1.38, 62.41, 6.04, 103.7, 54.06, 39.59, 1.36, 34.35, 15.01, 51.28, 0.98, 14.52, 19.17, 14.33, 0.0, 5.53, 30.54, 77.18, 10.6, 24.17, 12.51, 18.25, 1.04, 23.52, 6.02, 65.8, 22.84, 1.74, 23.53, 32.46, 16.2, 65.8, 3.88, 4.33, 18.72, 0.51, 13.67, 1.53, 2.06, 82.54, 1.09, 55.22, 4.25, 15.37, 70.63, 61.21, 19.65, 30.87, 1.04, 10.48, 24.28, 70.81, 12.36, 34.23, 16.27, 19.8, 11.13, 67.71, 45.26, 9.54, 18.32, 25.23, 4.27, 2.22, 27.65, 86.61, 58.28, 79.51, 10.15, 6.72, 1.85, 9.28, 1.09, 3.69, 6.41, 0.52, 30.46, 17.17, 10.65, 7.08, 1.09, 1.64, 1.23, 1.67, 1.41, 10.38, 10.15, 6.72, 1.25, 1.72, 17.02, 12.09, 5.14, 1.3, 20.17, 8.85, 10.85, 7.08, 1.52, 1.64, 0.6, 1.13, 0.95, 10.38, 7.34, 6.72, 1.85, 9.42, 11.83, 7.08, 1.52, 1.64, 0.83, 0.45, 1.19, 2.74, 4.82, 1.85, 1.44, 19.26, 9.89, 7.59, 1.93, 32.46, 17.17, 10.38, 11.83, 7.08, 1.03, 1.64, 0.87, 1.67, 0.95, 6.93, 0.0, 1.25, 1.49, 19.26, 12.09, 7.59, 0.93, 17.62, 13.83, 10.38, 9.66, 7.08, 1.52, 1.64, 1.23, 1.67, 1.41, 10.15, 4.55, 0.5, 1.45, 0.43, 9.89, 7.59, 1.61, 32.46, 14.11, 11.83, 7.08, 1.52, 1.64, 10.38, 1.23, 1.67, 0.95, 10.15, 4.74, 1.85, 1.17, 12.22, 0.0, 5.14, 1.66, 32.46, 17.17, 11.83, 3.43, 1.03, 1.11, 10.38, 0.88, 1.67, 1.41, 10.15]]
# 对每个数据进行排序
sorted_rebuf1 = np.sort(rebuf1)
sorted_rebuf2 = np.sort(rebuf2)
sorted_rebuf3 = np.sort(rebuf3)
sorted_rebuf4 = np.sort(rebuf4)

# 计算每个数据的累积频率
cdf1_rebuf = np.linspace(0, 1, len(sorted_rebuf1))
cdf2_rebuf = np.linspace(0, 1, len(sorted_rebuf2))
cdf3_rebuf = np.linspace(0, 1, len(sorted_rebuf3))
cdf4_rebuf = np.linspace(0, 1, len(sorted_rebuf4))

smo1 =  [0.55, 0.3, 1.2, 0.75, 0.07, 0.39, 0.76, 0.6, 0.72, 0.96, 0.97, 0.68, 0.85, 1.18, 0.5, 0.79, 0.07, 0.69, 0.0, 0.85, 0.25, 0.78, 1.24, 0.74, 0.31, 1.3, 0.51, 1.02, 0.71, 0.99, 0.66, 0.89, 0.25, 0.46, 0.5, 0.3, 0.07, 0.7, 0.56, 0.76, 1.01, 0.56, 0.75, 0.34, 0.05, 0.6, 0.65, 0.0, 0.5, 0.71, 0.15, 0.94, 0.85, 0.5, 0.8, 0.94, 0.45, 0.4, 0.03, 0.9, 0.1, 0.56, 0.0, 0.95, 0.89, 0.25, 0.8, 0.85, 0.12, 0.21, 0.8, 0.35, 0.9, 0.7, 0.0, 0.47, 0.17, 0.04, 0.47, 0.57, 0.82, 0.0, 0.88, 0.76, 0.04, 0.25, 0.05, 0.2, 0.62, 0.51, 0.6, 0.45, 0.16, 0.65, 0.62, 0.9, 0.59, 0.35, 0.15, 0.12, 0.0, 0.81, 0.4, 0.05, 0.76, 0.1, 0.39, 0.12, 0.8, 0.62, 0.59, 0.42, 0.45, 0.12, 0.93, 0.45, 0.42, 0.12, 0.07, 0.0, 0.28, 0.39, 0.76, 1.06, 0.41, 0.3, 0.84, 0.2, 0.82, 0.12, 0.95, 0.84, 0.64, 0.36, 0.69, 0.1, 0.0, 0.74, 1.31, 0.68, 0.59, 0.24, 0.65, 0.23, 0.45, 0.41, 0.9, 0.05, 1.1, 0.35, 0.61, 0.19, 1.2, 0.72, 0.0, 0.15, 0.07, 1.1, 1.05, 0.0, 0.26, 0.38, 0.53, 0.97, 0.15, 0.89, 0.96, 0.2, 0.35, 0.91, 0.62, 0.79, 0.71, 0.33, 0.0, 0.59, 0.15, 0.1, 0.66, 0.28, 0.25, 0.49, 0.31, 0.97, 1.09, 0.57, 0.05, 0.14, 1.29, 0.1, 1.56, 0.0, 0.45, 0.07, 0.97, 0.2, 0.0, 0.15, 0.1, 0.38, 1.0, 1.21, 1.4, 1.29, 1.09, 1.23, 0.89, 1.14, 0.7, 0.72, 0.97, 0.3, 0.94, 0.8, 0.78, 0.99, 0.79, 0.49, 0.55, 1.02, 0.54, 1.29, 1.12, 1.38, 0.49, 1.07, 0.88, 1.32, 0.74, 0.85, 0.94, 0.88, 1.46, 1.27, 0.9, 1.01, 1.0, 1.15, 1.0, 1.14, 1.0, 0.93, 1.07, 0.6, 0.95, 1.01, 0.82, 0.62, 0.82, 1.02, 0.64, 0.9, 0.99, 0.59, 1.04, 1.0, 1.36, 0.39, 0.94, 1.05, 1.0, 1.02, 1.19, 1.35, 0.49, 0.86, 0.42, 0.68, 0.76, 0.69, 0.94, 0.6, 1.18, 0.8, 0.9, 1.16, 0.71, 1.39, 0.61, 0.97, 0.89, 1.25, 0.96, 1.05, 0.69, 0.81, 1.14, 1.0, 0.64, 0.97, 1.52, 0.97, 1.01, 0.8, 0.91, 0.7, 0.85, 0.75, 0.28, 1.02, 0.69, 0.66, 0.33, 1.19, 0.85, 0.89, 0.49, 1.07, 1.01, 0.53, 0.95, 0.94, 0.71, 0.9, 0.93, 0.9, 1.46, 1.02, 1.19, 0.9]
smo2 = [0.3, 1.2, 1.27, 0.3, 0.46, 1.0, 1.07, 0.53, 0.86, 0.3, 0.47, 1.68, 0.3, 0.6, 0.9, 1.0, 0.45, 1.05, 0.88, 1.23, 1.1, 0.42, 1.2, 1.2, 0.23, 0.6, 1.1, 0.62, 0.07, 0.9, 0.6, 0.39, 0.33, 1.38, 0.6, 0.65, 0.68, 0.3, 0.6, 1.05, 0.74, 0.4, 0.81, 0.3, 0.46, 0.6, 0.72, 0.3, 0.75, 0.6, 0.3, 0.75, 1.18, 0.6, 0.45, 1.55, 0.6, 0.45, 0.75, 0.0, 0.72, 1.05, 1.2, 0.15, 0.28, 1.05, 0.47, 0.5, 0.07, 1.2, 0.6, 0.4, 0.42, 1.05, 0.46, 0.68, 0.6, 0.3, 0.9, 0.6, 0.46, 0.0, 1.54, 0.46, 0.46, 0.97, 0.82, 0.35, 0.07, 0.3, 0.0, 0.45, 0.45, 0.3, 0.6, 0.55, 1.2, 0.75, 0.6, 1.5, 1.05, 0.35, 0.15, 0.0, 0.23, 1.35, 0.53, 0.68, 0.6, 0.6, 1.5, 0.4, 0.42, 0.65, 0.6, 0.75, 0.62, 0.15, 0.3, 0.0, 0.94, 1.2, 1.11, 0.3, 0.56, 1.25, 0.28, 0.4, 1.36, 0.9, 1.02, 0.0, 1.07, 0.45, 1.05, 0.0, 0.3, 0.6, 0.6, 0.3, 0.96, 0.55, 1.18, 0.9, 0.3, 0.3, 1.18, 0.4, 0.42, 0.0, 0.75, 0.2, 0.78, 0.55, 1.01, 1.05, 1.18, 0.3, 0.9, 1.27, 0.36, 0.56, 0.68, 0.3, 0.51, 1.5, 0.65, 0.45, 0.7, 1.05, 1.43, 0.0, 1.02, 0.15, 1.05, 0.72, 0.0, 0.3, 0.6, 0.6, 1.05, 1.12, 0.3, 0.3, 0.28, 1.05, 0.62, 0.15, 0.53, 0.3, 0.6, 0.3, 0.3, 0.5, 1.39, 0.68, 1.15, 0.15, 0.3, 0.3, 1.04, 0.99, 1.49, 1.45, 0.59, 1.24, 1.07, 0.47, 0.56, 0.75, 0.9, 1.02, 0.55, 0.9, 0.6, 0.47, 1.35, 0.75, 0.85, 1.02, 1.15, 1.16, 1.57, 0.93, 0.35, 1.15, 0.6, 0.53, 0.75, 1.05, 0.75, 0.4, 0.33, 0.82, 0.89, 0.9, 0.9, 0.45, 0.75, 1.45, 1.3, 0.79, 1.31, 0.72, 0.76, 0.71, 1.1, 0.57, 0.91, 1.2, 0.93, 1.57, 0.95, 1.2, 1.05, 0.38, 0.6, 0.75, 0.7, 1.02, 0.95, 1.01, 1.0, 0.8, 0.23, 0.85, 1.45, 0.7, 0.82, 1.5, 0.9, 0.35, 0.65, 0.6, 0.82, 0.9, 1.15, 0.9, 0.75, 0.82, 0.89, 0.84, 1.49, 0.85, 0.71, 0.76, 1.2, 0.33, 0.91, 1.05, 0.75, 0.53, 0.62, 0.9, 1.05, 1.18, 1.18, 0.75, 1.12, 0.91, 0.93, 1.26, 0.97, 1.25, 0.23, 1.5, 1.2, 0.78, 0.82, 0.6, 1.05, 0.6, 0.47, 0.82, 0.89, 0.9, 0.7, 0.75, 1.2, 0.78]
smo3 = [0.5, 0.45, 1.14, 0.21, 0.45, 0.99, 1.01, 0.4, 0.82, 0.53, 0.91, 1.44, 0.42, 0.96, 0.65, 1.21, 1.12, 0.45, 0.71, 0.59, 0.75, 0.23, 1.38, 0.93, 0.11, 0.93, 1.05, 0.54, 0.0, 0.71, 0.82, 0.51, 0.39, 1.05, 0.93, 0.44, 0.7, 0.55, 0.55, 0.91, 0.75, 0.56, 0.15, 0.38, 0.56, 0.0, 0.8, 0.39, 0.95, 0.78, 0.5, 0.35, 1.35, 0.49, 0.68, 0.85, 0.64, 0.75, 0.8, 0.0, 1.01, 0.97, 0.71, 0.33, 0.0, 1.44, 0.42, 0.51, 0.0, 0.97, 0.49, 0.17, 0.34, 0.82, 0.42, 0.9, 0.38, 0.11, 0.66, 0.86, 1.32, 0.15, 1.01, 0.44, 0.25, 0.33, 0.57, 0.29, 0.07, 0.6, 0.0, 0.64, 0.51, 0.42, 0.86, 0.21, 1.18, 0.75, 0.34, 0.96, 0.65, 0.46, 0.21, 0.25, 0.3, 0.93, 0.35, 0.28, 0.68, 0.39, 0.93, 0.56, 0.46, 0.7, 0.4, 0.85, 0.55, 0.16, 0.55, 0.0, 0.82, 0.45, 0.97, 0.25, 0.49, 0.44, 0.0, 0.41, 1.48, 0.6, 0.39, 0.3, 0.85, 0.23, 1.12, 0.0, 0.5, 0.62, 0.68, 0.2, 0.76, 0.23, 0.82, 0.6, 0.41, 0.38, 0.78, 0.68, 0.47, 0.0, 0.88, 0.0, 0.3, 0.23, 0.72, 0.8, 0.81, 0.28, 0.85, 0.97, 0.72, 0.57, 0.71, 0.24, 0.86, 0.33, 0.55, 0.56, 0.55, 0.75, 1.45, 0.0, 0.97, 0.26, 0.82, 0.51, 0.0, 0.47, 0.59, 0.5, 0.9, 0.74, 0.33, 0.57, 0.53, 1.06, 0.1, 0.0, 0.5, 0.5, 0.33, 0.59, 0.17, 0.66, 0.95, 0.64, 0.9, 0.11, 0.29, 0.23, 0.47, 0.62, 0.97, 1.14, 0.45, 0.11, 0.69, 0.56, 0.6, 0.5, 0.88, 0.72, 0.85, 0.49, 0.75, 1.12, 0.9, 0.54, 0.65, 1.12, 0.99, 1.16, 1.4, 0.72, 0.19, 1.12, 0.64, 0.45, 0.66, 0.74, 0.97, 1.2, 0.45, 0.6, 1.05, 0.88, 0.95, 0.71, 1.12, 1.27, 0.53, 0.68, 0.88, 0.82, 0.49, 0.45, 1.31, 0.31, 1.0, 1.05, 1.29, 1.56, 0.68, 0.59, 0.75, 0.57, 0.5, 0.54, 0.6, 0.85, 0.72, 0.9, 0.75, 1.0, 0.41, 1.2, 0.82, 0.6, 1.05, 1.43, 0.85, 0.71, 0.41, 0.38, 0.75, 0.88, 0.97, 0.78, 0.7, 0.9, 0.97, 1.12, 1.24, 0.6, 0.47, 0.56, 1.31, 0.88, 0.45, 0.91, 1.05, 0.61, 0.72, 0.78, 0.65, 0.8, 0.75, 0.54, 0.71, 0.82, 1.07, 0.65, 0.78, 1.05, 0.41, 1.43, 0.93, 0.55, 1.05, 0.53, 0.62, 0.6, 0.41, 0.6, 0.75, 0.88, 0.82, 0.61, 0.79, 0.78]
smo4 =[0.5, 0.46, 1.1, 0.21, 0.41, 0.3, 1.2, 0.36, 0.82, 0.53, 1.05, 1.44, 0.4, 0.96, 0.65, 1.21, 1.12, 0.45, 0.71, 0.55, 0.74, 0.4, 1.38, 0.93, 0.45, 0.95, 1.16, 0.53, 0.07, 0.71, 0.82, 1.14, 0.49, 0.94, 0.79, 0.44, 0.78, 0.55, 0.55, 0.93, 0.6, 0.6, 0.25, 0.38, 0.45, 0.2, 0.88, 0.79, 1.05, 0.78, 0.45, 0.35, 1.4, 0.49, 0.72, 0.97, 0.64, 0.75, 0.8, 0.0, 1.05, 0.97, 0.75, 0.33, 0.62, 1.46, 0.65, 0.54, 0.17, 0.97, 0.49, 0.65, 0.42, 0.81, 0.57, 0.9, 0.23, 0.11, 0.66, 0.94, 1.1, 0.15, 0.97, 0.47, 0.46, 0.16, 0.65, 0.49, 0.26, 0.6, 0.0, 0.68, 0.55, 0.42, 0.86, 0.26, 1.18, 0.75, 0.34, 0.96, 0.6, 0.5, 0.21, 0.25, 0.19, 0.79, 0.68, 0.53, 0.82, 0.39, 0.93, 0.76, 0.59, 0.71, 0.4, 0.85, 0.45, 0.16, 0.55, 0.0, 0.78, 0.46, 0.9, 0.25, 0.45, 0.56, 0.33, 0.55, 1.55, 0.6, 0.51, 0.3, 0.9, 0.23, 1.12, 0.0, 0.5, 0.62, 0.71, 0.2, 0.79, 0.33, 0.75, 0.6, 0.75, 0.42, 0.97, 0.49, 0.5, 0.0, 0.88, 0.33, 0.51, 0.42, 0.88, 0.8, 1.01, 0.28, 0.85, 0.99, 0.71, 0.7, 0.86, 0.29, 0.76, 0.6, 0.42, 0.56, 0.59, 0.75, 1.27, 0.0, 0.97, 0.26, 0.82, 0.53, 0.0, 0.47, 0.59, 0.5, 0.9, 0.95, 0.33, 0.57, 0.75, 1.06, 0.25, 0.12, 0.6, 0.5, 0.33, 0.65, 0.55, 0.15, 0.88, 0.56, 0.8, 0.11, 0.29, 0.23, 0.55, 0.72, 0.9, 1.16, 0.45, 0.17, 0.7, 0.56, 0.65, 0.5, 0.82, 0.78, 0.93, 0.49, 0.75, 1.1, 0.9, 0.7, 0.65, 0.93, 1.18, 1.01, 1.43, 0.72, 0.3, 1.05, 0.38, 0.42, 0.69, 0.74, 1.05, 1.2, 0.49, 0.6, 1.12, 0.8, 0.75, 0.71, 1.12, 1.19, 0.68, 0.75, 0.9, 0.75, 0.45, 0.34, 1.43, 0.49, 0.8, 1.05, 1.48, 1.54, 0.5, 0.59, 0.75, 0.68, 0.5, 0.7, 0.6, 0.93, 0.85, 0.9, 0.75, 1.0, 0.6, 1.12, 0.9, 0.56, 1.2, 1.43, 0.85, 0.68, 0.49, 0.59, 0.62, 0.8, 0.82, 0.81, 0.93, 0.9, 0.9, 1.05, 1.27, 0.6, 0.45, 0.34, 1.05, 0.56, 0.53, 0.99, 0.97, 0.66, 0.89, 0.78, 0.78, 0.85, 0.75, 0.7, 0.71, 0.8, 1.04, 0.62, 0.75, 1.05, 0.64, 1.43, 0.62, 0.49, 0.94, 0.53, 0.62, 0.6, 0.41, 0.6, 0.82, 0.8, 0.97, 0.61, 0.79, 0.8]
# 对每个数据进行排序
sorted_smo1 = np.sort(smo1)
sorted_smo2 = np.sort(smo2)
sorted_smo3 = np.sort(smo3)
sorted_smo4 = np.sort(smo4)

# 计算每个数据的累积频率
cdf1_smo = np.linspace(0, 1, len(sorted_smo1))
cdf2_smo = np.linspace(0, 1, len(sorted_smo2))
cdf3_smo = np.linspace(0, 1, len(sorted_smo3))
cdf4_smo = np.linspace(0, 1, len(sorted_smo4))

# 创建子图
fig, axes = plt.subplots(2, 2, figsize=(14, 10), sharex='none')


axes[0,0].plot(sorted_qoe1, cdf1, label='PACE', color='tomato', linewidth=5.0,zorder=5)
axes[0,0].plot(sorted_qoe2, cdf2, label='POT-DRL', linestyle='--', color='mediumseagreen', linewidth=5.0)
axes[0,0].plot(sorted_qoe4, cdf4, label='SPQ', linestyle=':', color='dodgerblue', linewidth=5.0)
axes[0,0].plot(sorted_qoe3, cdf3, label='QoE-TILE', linestyle='-.', color='sandybrown', linewidth=5.0)
axes[0,0].set_xlabel('QoE score',fontsize = 24)
axes[0,0].set_ylabel('CDF',fontsize = 24)
axes[0,0].xaxis.set_tick_params(labelsize=24)
axes[0,0].yaxis.set_tick_params(labelsize=24)
axes[0,0].grid(True)
axes[0,0].set_yticks([0,0.5,1])
axes[0,0].set_xticks([0,25,50,75,100])
axes[0,0].set_ylim([0, 1])
axes[0,0].set_xlim([0, 100])

axes[0,1].plot(sorted_quli1, cdf1_quli, label='PACE', color='tomato', linewidth=5.0,zorder=5)
axes[0,1].plot(sorted_quli2, cdf2_quli, label='POT-DRL', linestyle='--', color='mediumseagreen', linewidth=5.0)
axes[0,1].plot(sorted_quli3, cdf3_quli, label='QoE-TILE', linestyle='-.', color='sandybrown', linewidth=5.0)
axes[0,1].plot(sorted_quli4, cdf4_quli, label='SPQ', linestyle=':', color='dodgerblue', linewidth=5.0)
axes[0,1].set_xlabel('Video quality',fontsize = 24)
axes[0,1].set_ylabel('CDF',fontsize = 24)
axes[0,1].xaxis.set_tick_params(labelsize=24)
axes[0,1].yaxis.set_tick_params(labelsize=24)
axes[0,1].grid(True)
axes[0,1].set_yticks([0,0.5,1])
axes[0,1].set_xticks([0,25,50,75,100])
axes[0,1].set_ylim([0, 1])
axes[0,1].set_xlim([0, 100])

axes[1,0].plot(sorted_rebuf1, cdf1_rebuf, label='PACE', color='tomato', linewidth=5.0,zorder=5)
axes[1,0].plot(sorted_rebuf2, cdf2_rebuf, label='POT-DRL', linestyle='--', color='mediumseagreen', linewidth=5.0)
axes[1,0].plot(sorted_rebuf3, cdf3_rebuf, label='QoE-TILE', linestyle='-.', color='sandybrown', linewidth=5.0)
axes[1,0].plot(sorted_rebuf4, cdf4_rebuf, label='SPQ', linestyle=':', color='dodgerblue', linewidth=5.0)
axes[1,0].set_xlabel('Rebuffering (sec)',fontsize = 24)
axes[1,0].set_ylabel('CDF',fontsize = 24)
axes[1,0].xaxis.set_tick_params(labelsize=24)
axes[1,0].yaxis.set_tick_params(labelsize=24)
axes[1,0].grid(True)
axes[1,0].set_yticks([0,0.5,1])
axes[1,0].set_xticks([0,2.5,5.0,7.5,10])
axes[1,0].set_xlim([0, 10])
axes[1,0].set_ylim([0, 1])

axes[1,1].plot(sorted_smo1, cdf1_smo, label='PACE', color='tomato', linewidth=5.0,zorder=5)
axes[1,1].plot(sorted_smo2, cdf2_smo, label='POT-DRL', linestyle='--', color='mediumseagreen', linewidth=5.0)
axes[1,1].plot(sorted_smo3, cdf3_smo, label='QoE-TILE', linestyle='-.', color='sandybrown', linewidth=5.0)
axes[1,1].plot(sorted_smo4, cdf4_smo, label='SPQ', linestyle=':', color='dodgerblue', linewidth=5.0)
axes[1,1].set_xlabel('Quality variation',fontsize = 24)
axes[1,1].set_ylabel('CDF',fontsize = 24)
axes[1,1].xaxis.set_tick_params(labelsize=24)
axes[1,1].yaxis.set_tick_params(labelsize=24)
axes[1,1].grid(True)
axes[1,1].set_yticks([0,0.5,1])
axes[1,1].set_xticks([0,0.5,1.0,1.5])
axes[1,1].set_xlim([0, 1.5])
axes[1,1].set_ylim([0, 1])
# 添加图例
handles, labels = axes[0,0].get_legend_handles_labels()
fig.legend(handles, labels, loc='upper center', bbox_to_anchor=(0.52, 1.0), ncol=4, fontsize=24)

plt.tight_layout(rect=[0, 0, 1, 0.9])  # 调整布局以防止图例与子图重叠

plt.subplots_adjust(wspace =0.25, hspace =0.35)
plt.savefig('wa.svg', dpi=600, orientation='portrait', format='svg',transparent=False, bbox_inches='tight', pad_inches=0.1)
plt.show()